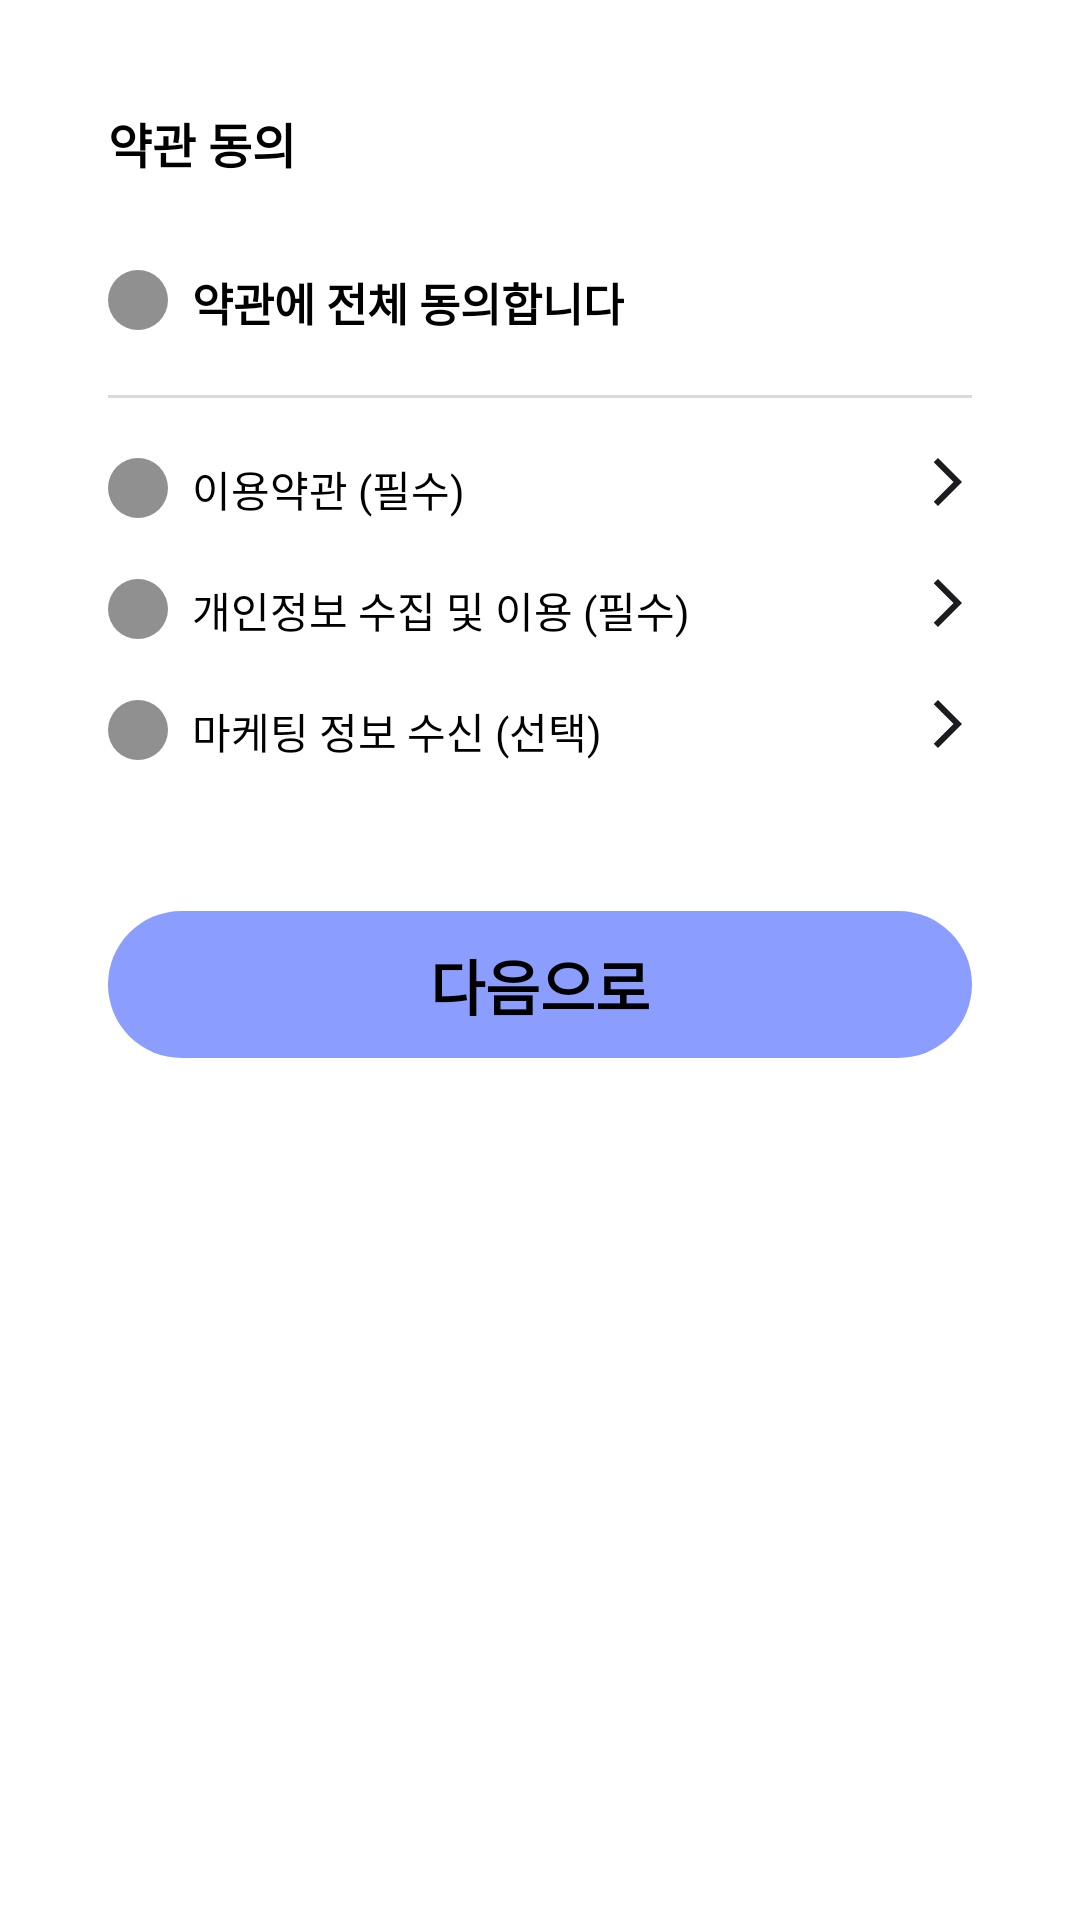

The Android layout XML behind this screen, and the referenced resources:
<!-- AndroidManifest.xml: application theme Theme.TodayGym -->
<!-- res/layout/bottomsheet_check_policy.xml -->
<?xml version="1.0" encoding="utf-8"?>
<androidx.appcompat.widget.LinearLayoutCompat
    xmlns:android="http://schemas.android.com/apk/res/android"
    xmlns:app="http://schemas.android.com/apk/res-auto"
    xmlns:tools="http://schemas.android.com/tools"
    android:layout_width="match_parent"
    android:layout_height="wrap_content"
    app:layout_behavior="com.google.android.material.bottomsheet.BottomSheetBehavior"
    tools:context=".presentation.onboarding.SplashActivity"
    android:paddingHorizontal="36dp"
    android:orientation="vertical"
    android:background="@drawable/border_bottom_dialog_white"
    android:paddingBottom="100dp"
    >
    <LinearLayout
        android:layout_width="match_parent"
        android:layout_height="wrap_content"
        android:layout_marginTop="36dp"
        android:orientation="horizontal">
        <TextView
            android:layout_width="wrap_content"
            android:layout_height="wrap_content"
            android:layout_gravity="center_horizontal"
            android:text="약관 동의"
            android:textSize="16sp"
            android:fontFamily="@font/noto_sans"
            android:includeFontPadding="false"
            android:textFontWeight="700"
            android:textColor="@color/black"/>
        <View
            android:layout_width="0dp"
            android:layout_height="0dp"
            android:layout_weight="1"
            />
        <ImageView
            android:id="@+id/btn_close_tap"
            android:layout_width="24dp"
            android:layout_height="24dp"
            android:src="@drawable/ic_baseline_close_24"
            android:foregroundTint="@color/closeGrey"/>

    </LinearLayout>

    <LinearLayout
        android:layout_marginBottom="20dp"
        android:layout_width="match_parent"
        android:layout_height="wrap_content"
        android:layout_marginTop="30dp">

        <ImageView
            android:id="@+id/btn_policy_all_check"
            android:layout_width="20dp"
            android:layout_height="20dp"
            android:background="@drawable/border_account" />
        <TextView
            android:layout_marginStart="8dp"
            android:textStyle="bold"
            android:layout_width="wrap_content"
            android:layout_height="wrap_content"
            android:text="약관에 전체 동의합니다"
            android:textColor="@color/black"
            android:textSize="15sp"
            android:fontFamily="@font/noto_sans"
            android:includeFontPadding="false"
            android:textFontWeight="700"
            />


    </LinearLayout>
    <View
        android:layout_width="match_parent"
        android:layout_height="1dp"
        android:layout_gravity="center_horizontal"
        android:background="#D9D9D9" />

    <LinearLayout
        android:layout_marginTop="20dp"
        android:layout_marginBottom="10dp"
        android:layout_width="match_parent"
        android:layout_height="wrap_content"
        android:orientation="horizontal">
        <ImageView
            android:id="@+id/btn_policy_global"
            android:layout_width="20dp"
            android:layout_height="20dp"
            android:background="@drawable/border_account"
            />
        <TextView
            android:layout_marginStart="8dp"
            android:textStyle="bold"
            android:layout_width="wrap_content"
            android:layout_height="wrap_content"
            android:text="이용약관 (필수)"
            android:textColor="@color/black"
            android:fontFamily="@font/noto_sans"
            android:includeFontPadding="false"
            android:textFontWeight="400"
            android:textSize="14sp"
            />
        <View
            android:layout_width="0dp"
            android:layout_height="0dp"
            android:layout_weight="1"
            />
        <ImageView
            android:layout_width="16dp"
            android:layout_height="16dp"
            android:src="@drawable/arrow_forward_ios"
            />


    </LinearLayout>
    <LinearLayout
        android:layout_marginVertical="10dp"
        android:layout_width="match_parent"
        android:layout_height="wrap_content"
        android:orientation="horizontal">
        <ImageView
            android:id="@+id/btn_policy_personal"
            android:layout_width="20dp"
            android:layout_height="20dp"
            android:background="@drawable/border_account"

            />
        <TextView
            android:layout_width="wrap_content"
            android:layout_height="wrap_content"
            android:text="개인정보 수집 및 이용 (필수)"
            android:textSize="14sp"
            android:fontFamily="@font/noto_sans"
            android:includeFontPadding="false"
            android:textFontWeight="400"
            android:layout_marginStart="8dp"
            android:textColor="@color/black"

            />
        <View
            android:layout_width="0dp"
            android:layout_height="0dp"
            android:layout_weight="1"
            />
        <ImageView
            android:layout_width="16dp"
            android:layout_height="16dp"
            android:src="@drawable/arrow_forward_ios"
            />

    </LinearLayout>
    <LinearLayout
        android:layout_marginVertical="10dp"
        android:layout_width="match_parent"
        android:layout_height="wrap_content"
        android:orientation="horizontal">
        <ImageView
            android:id="@+id/btn_policy_marketing"
            android:layout_width="20dp"
            android:layout_height="20dp"
            android:background="@drawable/border_account"

            />
        <TextView
            android:layout_width="wrap_content"
            android:layout_height="wrap_content"
            android:text="마케팅 정보 수신 (선택)"
            android:textSize="14sp"
            android:fontFamily="@font/noto_sans"
            android:includeFontPadding="false"
            android:textFontWeight="400"
            android:layout_marginStart="8dp"
            android:textColor="@color/black"

            />
        <View
            android:layout_width="0dp"
            android:layout_height="0dp"
            android:layout_weight="1"
            />
        <ImageView
            android:layout_width="16dp"
            android:layout_height="16dp"
            android:src="@drawable/arrow_forward_ios"
            />

    </LinearLayout>
    <TextView
        android:id="@+id/btn_policy_next"
        android:layout_marginTop="40dp"
        android:paddingVertical="10dp"
        android:textStyle="bold"
        android:textColor="@color/black"
        android:layout_width="match_parent"
        android:layout_height="wrap_content"
        android:text="다음으로"
        android:textSize="20sp"
        android:textAlignment="center"
        android:fontFamily="@font/noto_sans"
        android:includeFontPadding="false"
        android:textFontWeight="900"
        android:background="@drawable/bt_background_main"
        />



</androidx.appcompat.widget.LinearLayoutCompat>
<!-- resources referenced by this layout -->
<resources>
  <color name="black">#FF000000</color>
  <color name="closeGrey">#676767</color>
  <!-- drawable arrow_forward_ios (drawable) -->
  <vector xmlns:android="http://schemas.android.com/apk/res/android"
      android:width="8dp"
      android:height="12dp"
      android:viewportWidth="8"
      android:viewportHeight="12">
    <path
        android:pathData="M1.5,12L0.437,10.937L5.375,6L0.437,1.063L1.5,-0L7.5,6L1.5,12Z"
        android:fillColor="#1C1B1F"/>
  </vector>
  <!-- drawable border_account (drawable) -->
  <?xml version="1.0" encoding="utf-8"?>
  <shape xmlns:android="http://schemas.android.com/apk/res/android"
      android:shape="rectangle" >
      <solid android:color="@color/textGray" />
      <corners
          android:radius="300dp"/>
  
  </shape>
  <!-- drawable border_bottom_dialog_white (drawable) -->
  <?xml version="1.0" encoding="utf-8"?>
  <shape xmlns:android="http://schemas.android.com/apk/res/android"
      android:shape="rectangle" >
      <solid android:color="@color/white" />
      <corners
          android:topLeftRadius="18dp"
          android:topRightRadius="18dp"/>
  
  </shape>
  <!-- drawable bt_background_main (drawable) -->
  <?xml version="1.0" encoding="utf-8"?>
  <layer-list xmlns:android="http://schemas.android.com/apk/res/android">
      <item android:id="@+id/background">
          <shape android:shape="rectangle">
              <solid android:color="@color/primaryColor"/>
              <corners android:radius="50dp"/>
          </shape>
      </item>
  </layer-list>
  <style name="Theme.TodayGym" parent="Theme.MaterialComponents.Light.NoActionBar">
          <item name="android:forceDarkAllowed" tools:targetApi="q">true</item>
          
          <item name="colorPrimary">@color/purple_500</item>
          <item name="colorPrimaryVariant">@color/purple_700</item>
          <item name="colorOnPrimary">@color/white</item>
          
          <item name="colorSecondary">@color/teal_200</item>
          <item name="colorSecondaryVariant">@color/teal_700</item>
          <item name="colorOnSecondary">@color/black</item>
          
          <item name="android:statusBarColor">?attr/colorPrimaryVariant</item>
          
          <item name="bottomSheetDialogTheme">@style/BottomSheetDialog</item>
      </style>
  <color name="textGray">#909090</color>
  <color name="white">#FFFFFFFF</color>
  <color name="primaryColor">#8B9EFF</color>
  <color name="purple_500">#FF6200EE</color>
  <color name="purple_700">#FF3700B3</color>
  <color name="teal_200">#FF03DAC5</color>
  <color name="teal_700">#FF018786</color>
  <style name="BottomSheetDialog" parent="@style/ThemeOverlay.MaterialComponents.BottomSheetDialog">
          <item name="bottomSheetStyle">@style/BottomSheet</item>
          <item name="android:colorBackground">@color/white</item>
      </style>
  <style name="BottomSheet" parent="Widget.MaterialComponents.BottomSheet.Modal">
          <item name="backgroundTint">@android:color/transparent</item>
      </style>
</resources>
